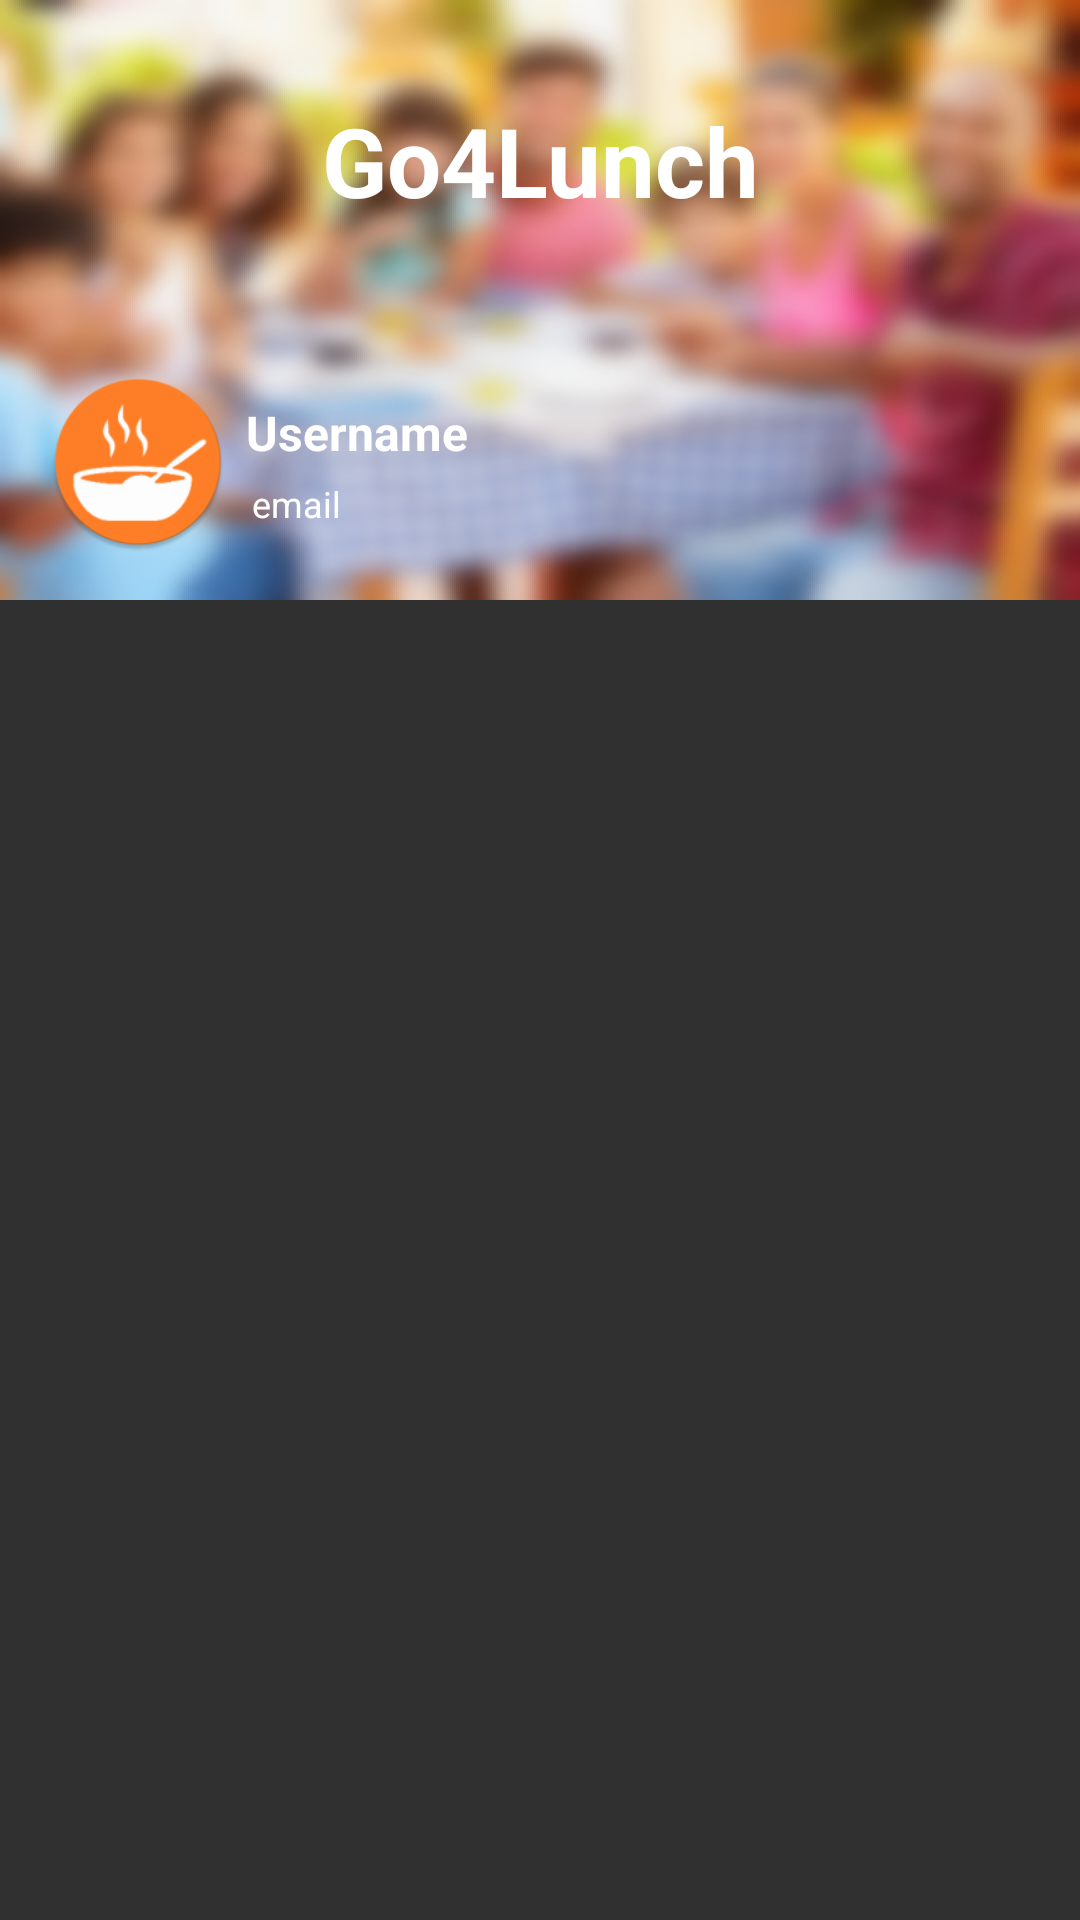

Write the Android layout XML for this screen, with the resource values it uses.
<!-- AndroidManifest.xml: application theme Theme.Go4Lunch -->
<!-- res/layout/home_activity_nav_header.xml -->
<?xml version="1.0" encoding="utf-8"?>
<androidx.constraintlayout.widget.ConstraintLayout xmlns:android="http://schemas.android.com/apk/res/android"
    xmlns:app="http://schemas.android.com/apk/res-auto"
    android:id="@+id/nav_drawer_header"
    android:layout_width="match_parent"
    android:layout_height="match_parent"
    android:fitsSystemWindows="true">

    <ImageView
        android:id="@+id/imageView"
        android:layout_width="match_parent"
        android:layout_height="200dp"
        android:background="@drawable/blured_family"
        app:layout_constraintTop_toTopOf="parent"
        app:layout_constraintRight_toRightOf="parent"
        app:layout_constraintLeft_toLeftOf="parent"/>

    <TextView
        android:id="@+id/app_name"
        android:layout_width="wrap_content"
        android:layout_height="wrap_content"
        android:text="Go4Lunch"
        android:textSize="32sp"
        android:textStyle="bold"
        android:textColor="@color/white"
        app:layout_constraintStart_toStartOf="parent"
        app:layout_constraintEnd_toEndOf="parent"
        app:layout_constraintTop_toTopOf="parent"
        android:layout_marginTop="32dp"
        />

    <ImageView
        android:id="@+id/nav_image"
        android:layout_width="60dp"
        android:layout_height="60dp"
        android:contentDescription=""
        android:scaleType="fitXY"
        app:srcCompat="@mipmap/ic_launcher_round"
        android:layout_margin="16dp"
        app:layout_constraintStart_toStartOf="parent"
        app:layout_constraintLeft_toRightOf="parent"
        app:layout_constraintBottom_toBottomOf="@id/imageView"
        />

    <TextView
        android:id="@+id/nav_username"
        android:layout_width="match_parent"
        android:layout_height="wrap_content"
        android:text="Username"
        android:textSize="16sp"
        android:textStyle="bold"
        android:textColor="@color/white"
        android:layout_marginStart="82dp"
        android:layout_marginBottom="20dp"
        app:layout_constraintBottom_toBottomOf="@id/nav_image"
        app:layout_constraintTop_toTopOf="@id/nav_image"
        app:layout_constraintLeft_toRightOf="@id/nav_image"/>


    <TextView
        android:id="@+id/nav_email"
        android:layout_width="wrap_content"
        android:layout_height="wrap_content"
        android:text="email"
        android:textSize="12sp"
        android:layout_marginLeft="8dp"
        android:layout_marginBottom="8dp"
        android:textColor="@color/white"
        app:layout_constraintBottom_toBottomOf="@id/nav_image"
        app:layout_constraintLeft_toRightOf="@id/nav_image"

        />







</androidx.constraintlayout.widget.ConstraintLayout>
<!-- resources referenced by this layout -->
<resources>
  <color name="white">#FFFFFFFF</color>
  <!-- drawable blured_family: jpg bitmap (drawable, 102454 bytes) -->
  <!-- mipmap ic_launcher_round: png bitmap (mipmap-hdpi, 4287 bytes) -->
  <style name="Theme.Go4Lunch" parent="Theme.AppCompat.NoActionBar">
          <item name="android:windowTranslucentStatus">true</item>
          <item name="android:statusBarColor">@android:color/transparent</item>
          <item name="android:windowTranslucentNavigation">false</item>
          <item name="android:navigationBarColor">@android:color/black</item>
  
          
          <item name="colorPrimary">@color/purple_500</item>
          <item name="colorPrimaryVariant">@color/purple_700</item>
          <item name="colorOnPrimary">@color/white</item>
          
          <item name="colorSecondary">@color/teal_200</item>
          <item name="colorSecondaryVariant">@color/teal_700</item>
          <item name="colorOnSecondary">@color/black</item>
          
  
      </style>
  <color name="purple_500">#FF6200EE</color>
  <color name="purple_700">#FF3700B3</color>
  <color name="teal_200">#FF03DAC5</color>
  <color name="teal_700">#FF018786</color>
  <color name="black">#FF000000</color>
</resources>
